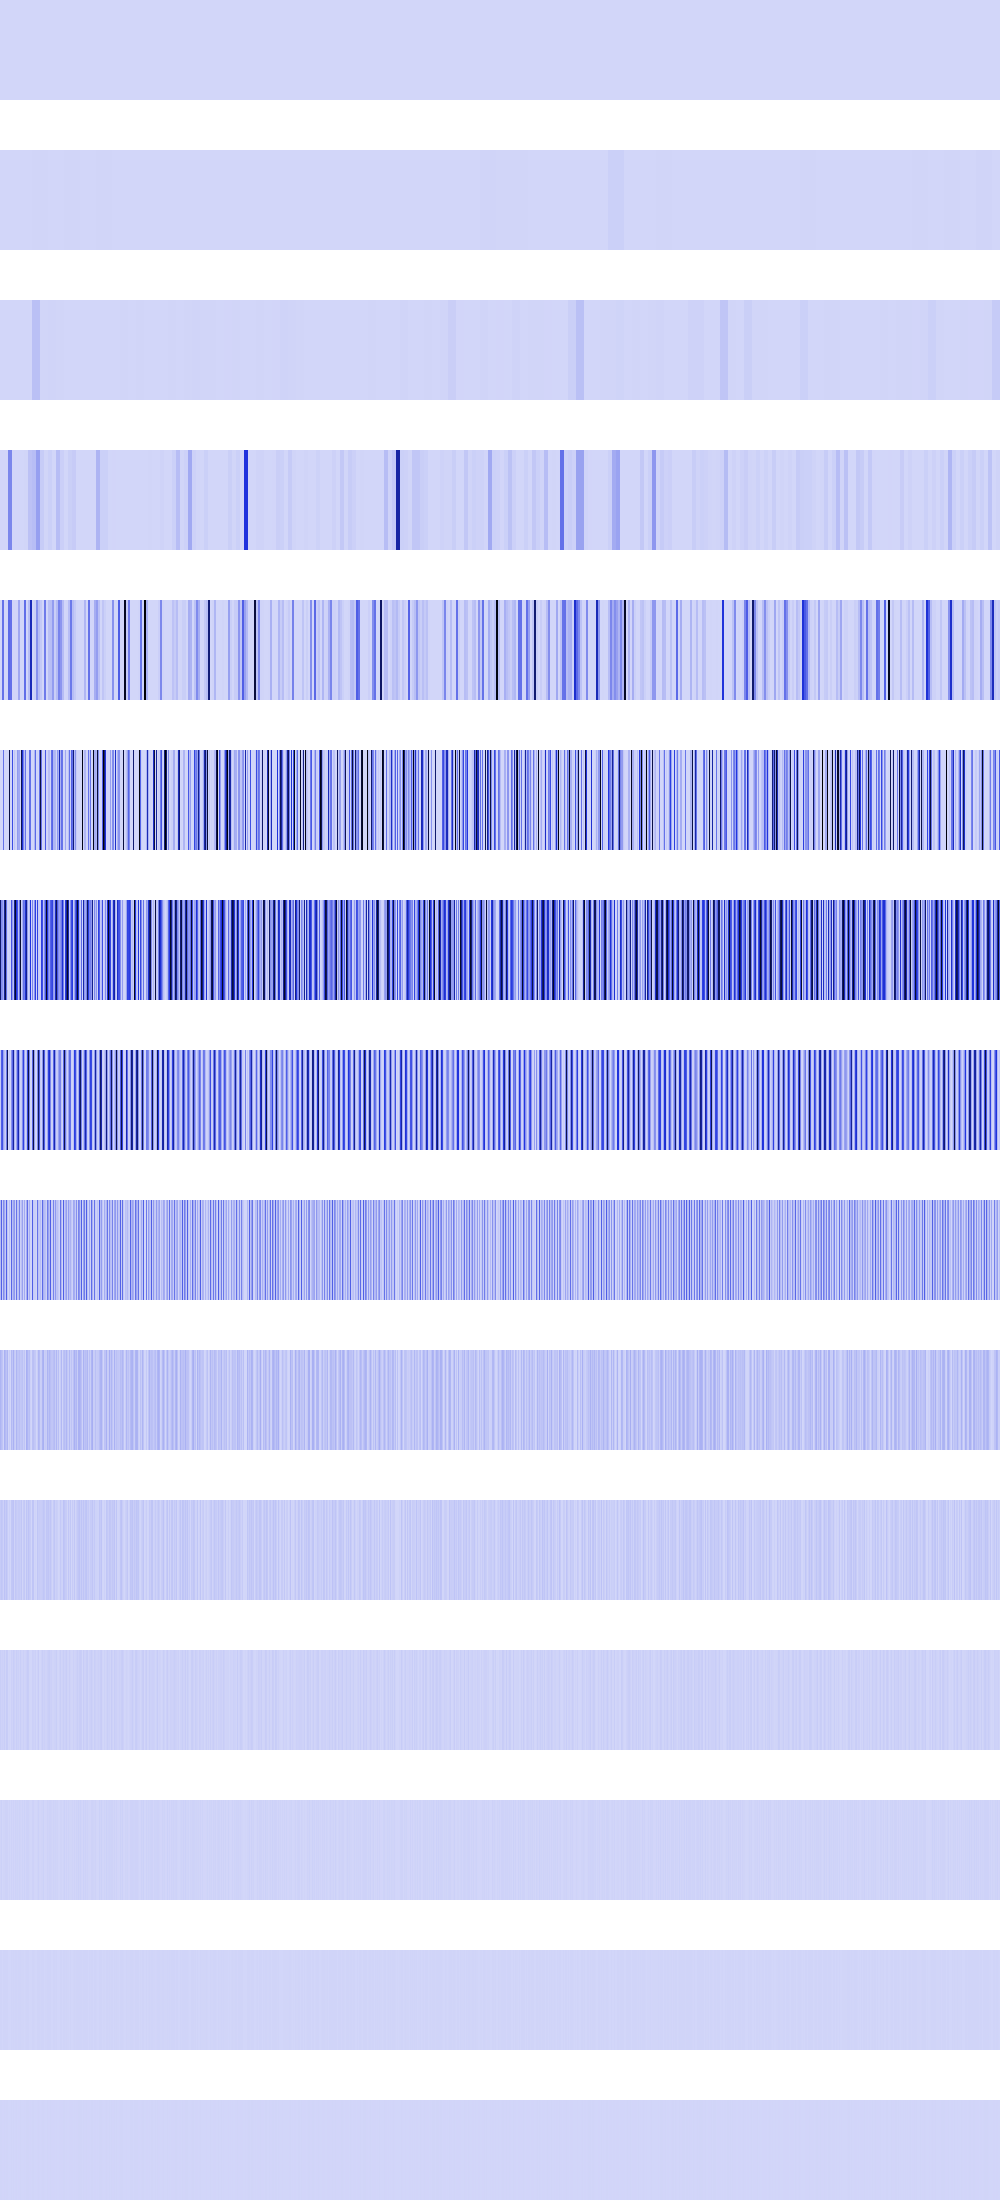

Source data for this figure (header and first rows):
191841, 191841, 191841, 191841, 191841, 191841, 191841, 191841, 191841, 191841, 191841, 191841, 191841, 191841, 191841, 191841, 191841, 191841, 191841, 191841, 191841, 191841, 191841, 191841
0, 0, 0, 0, 0, 0, 0, 0, 0, 0, 0, 0, 0, 0, 0, 0, 10000, 10000, 10000, 10000, 10000, 10000, 10000, 10000
1382960, 1382960, 1382960, 1382960, 1382960, 1382960, 1382960, 1382960, 602176, 602176, 602176, 602176, 602176, 602176, 602176, 602176, 1893376, 1893376, 1893376, 1893376, 1893376, 1893376, 1893376, 1893376
0, 0, 0, 0, 952576, 952576, 952576, 952576, 232992224, 232992224, 232992224, 232992224, 160000, 160000, 160000, 160000, 0, 0, 0, 0, 331776, 331776, 331776, 331776
0, 0, 296387488, 296387488, 1893376, 1893376, 0, 0, 316552768, 316552768, 296387488, 296387488, 0, 0, 640000, 640000, 0, 0, 134187008, 134187008, 1327104, 1327104, 0, 0
0, 0, 331776, 296387488, 0, 331776, 0, 0, 0, 897122304, 0, 0, 403843712, 0, 46022656, 2560000, 0, 173817856, 134187008, 134187008, 1048576, 844240000, 501752384, 247873536
782569920, 220282880, 193208320, 119939072, 659890624, 878051328, 292239296, 23019520, 0, 15859712, 0, 374809728, 163348480, 68108288, 677937152, 963514880, 467999808, 386301952, 65282048, 271032256, 931730752, 16547840, 110264320, 292585472
38764544, 348880896, 386416640, 150683648, 67076096, 19742720, 269844480, 822706176, 0, 31719424, 0, 201424896, 326696960, 649691136, 97583104, 5586944, 143622144, 353173504, 604061696, 123551744, 10452992, 33095680, 220528640, 434176000
77529088, 345440256, 26247168, 217481216, 134152192, 39485440, 346750976, 51576832, 0, 63438848, 0, 327352320, 66191360, 141754368, 178388992, 11173888, 287244288, 52035584, 58884096, 247103488, 20905984, 66191360, 155844608, 12713984
96337920, 70123520, 52494336, 7143424, 108920832, 78970880, 55967744, 94765056, 0, 26214400, 0, 84279296, 48496640, 107347968, 38010880, 22347776, 96337920, 53739520, 50659328, 66387968, 41811968, 48496640, 60030976, 25427968
33292288, 47972352, 37879808, 14286848, 58458112, 32112640, 53215232, 30146560, 0, 18874368, 0, 42729472, 46661632, 55312384, 8912896, 44695552, 33292288, 23592960, 34209792, 32112640, 24903680, 46661632, 2621440, 34078720
24641536, 12058624, 17039360, 11796480, 24641536, 5505024, 30932992, 26738688, 0, 4194304, 0, 18350080, 9437184, 26738688, 17825792, 5505024, 24641536, 13631488, 18087936, 5505024, 24641536, 9437184, 5242880, 17825792
7340032, 15728640, 524288, 6815744, 7340032, 11010048, 11534336, 11534336, 0, 8388608, 0, 11534336, 2097152, 11534336, 2097152, 11010048, 7340032, 10485760, 2621440, 11010048, 7340032, 2097152, 10485760, 2097152
6291456, 6291456, 1048576, 5242880, 6291456, 5242880, 6291456, 6291456, 0, 0, 0, 6291456, 4194304, 6291456, 4194304, 5242880, 6291456, 4194304, 5242880, 5242880, 6291456, 4194304, 4194304, 4194304
4194304, 4194304, 2097152, 2097152, 4194304, 2097152, 4194304, 4194304, 0, 0, 0, 4194304, 0, 4194304, 0, 2097152, 4194304, 0, 2097152, 2097152, 4194304, 0, 0, 0
